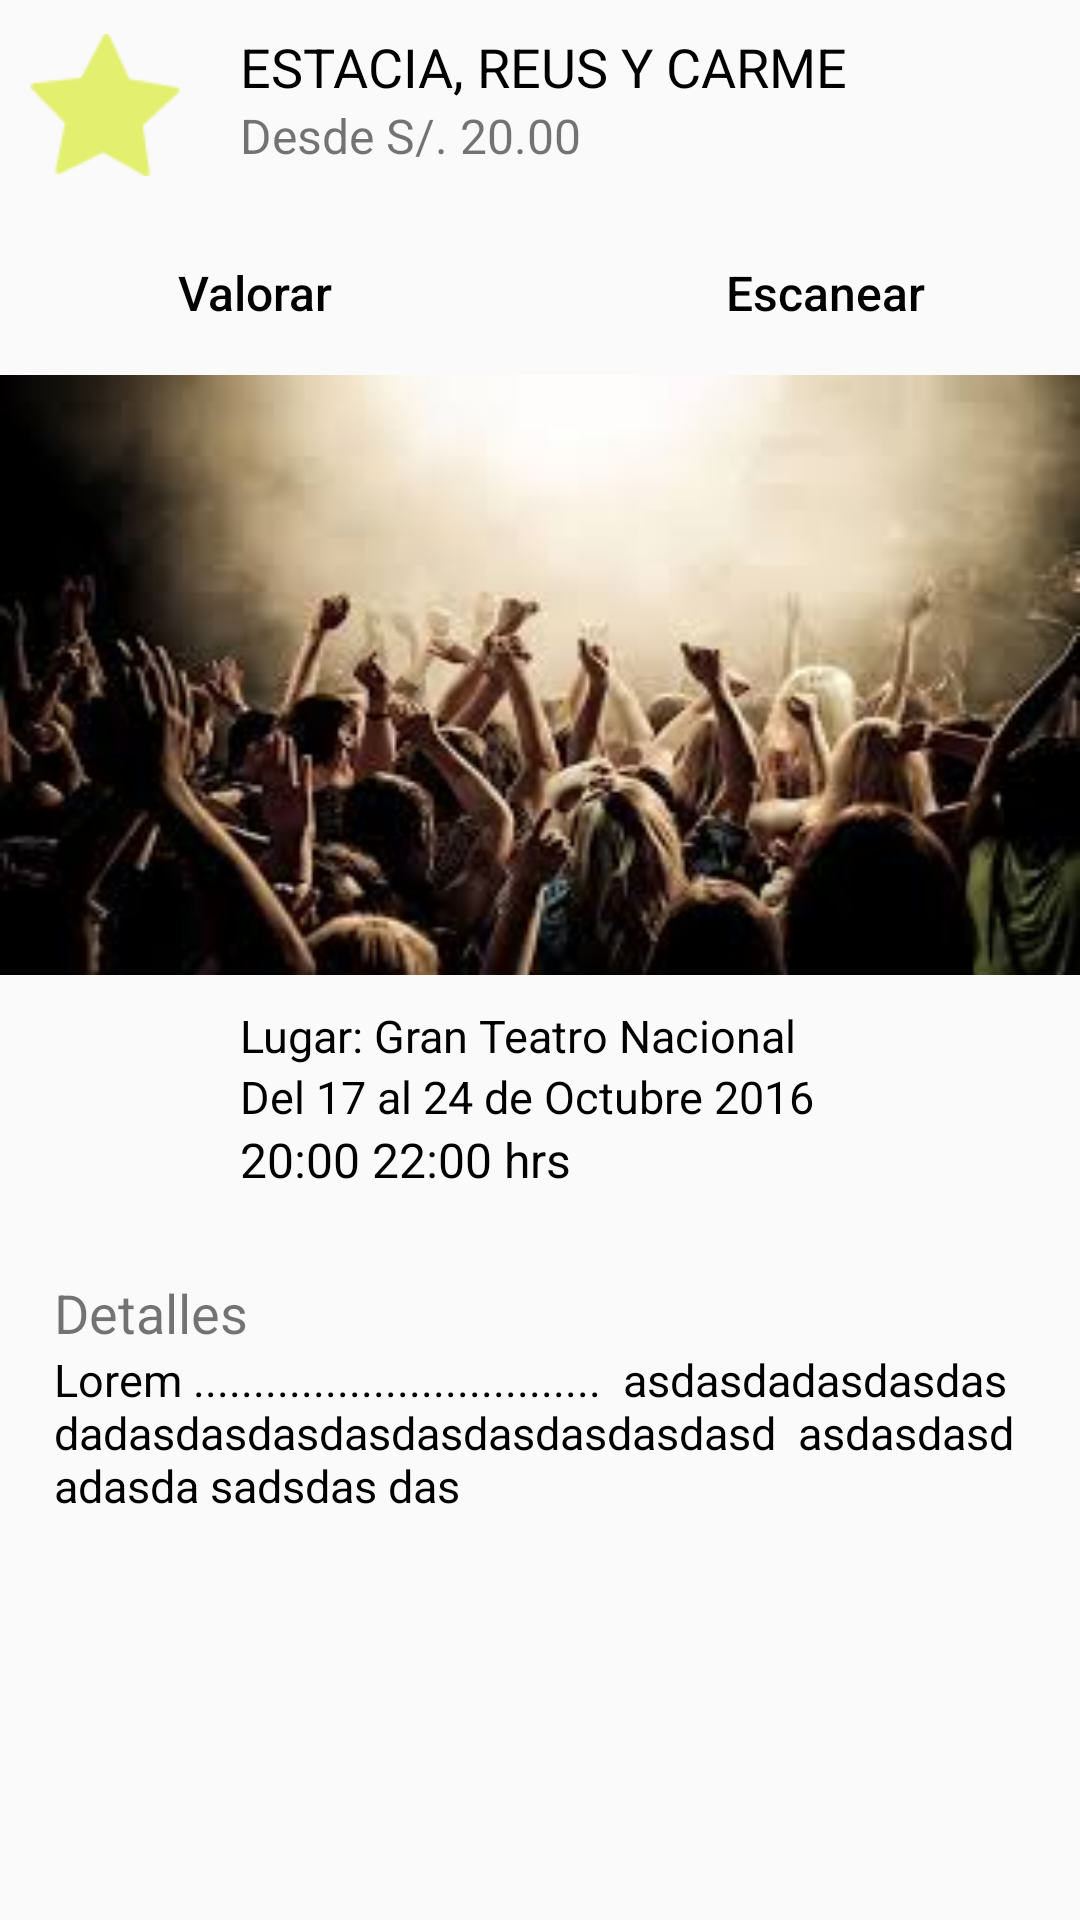

Here is an Android app screen rendered from its layout file. Give the layout XML and the strings, colors and styles it references.
<!-- AndroidManifest.xml: application theme AppTheme -->
<!-- res/layout/fragment_layout_detail_event.xml -->
<?xml version="1.0" encoding="utf-8"?>
<LinearLayout xmlns:android="http://schemas.android.com/apk/res/android"
    xmlns:tools="http://schemas.android.com/tools"
    android:orientation="vertical"
    android:layout_width="match_parent"
    android:layout_height="match_parent">

    <LinearLayout xmlns:android="http://schemas.android.com/apk/res/android"
        android:layout_width="match_parent"
        android:layout_height="wrap_content"
        android:orientation="vertical">

        <LinearLayout
            android:orientation="vertical"
            android:layout_width="match_parent"
            android:layout_height="wrap_content">

            <LinearLayout
                android:orientation="horizontal"
                android:layout_width="wrap_content"
                android:layout_height="wrap_content">
                <ImageView
                    android:padding="10dp"
                    android:src="@drawable/bien"
                    android:layout_width="70dp"
                    android:layout_height="70dp" />
                <LinearLayout
                    android:layout_margin="10dp"
                    android:orientation="vertical"
                    android:layout_width="match_parent"
                    android:layout_height="wrap_content">
                    <TextView
                        android:text="ESTACIA, REUS Y CARME"
                        android:textColor="@color/black"
                        android:textSize="18dp"
                        android:textAllCaps="true"
                        android:maxLines="1"
                        android:id="@+id/tv_title"
                        android:layout_width="match_parent"
                        android:layout_height="wrap_content" />
                    <TextView
                        android:textSize="16dp"
                        android:textColor="@color/orange"
                        android:text="Desde S/. 20.00"
                        android:id="@+id/tv_price"
                        android:layout_width="match_parent"
                        android:layout_height="wrap_content" />

                </LinearLayout>


            </LinearLayout>

            <LinearLayout
                android:layout_margin="10dp"
                android:orientation="horizontal"
                android:layout_width="match_parent"
                android:layout_height="wrap_content">

                <Button

                    android:layout_gravity="center"
                    android:gravity="center"
                    android:id="@+id/btn_value"
                    android:textColor="@color/black"
                    android:text="Valorar"
                    android:textSize="16dp"
                    android:textAllCaps="false"
                    android:layout_weight="1"
                    android:layout_marginRight="20dp"
                    android:background="@drawable/button_square_border"
                    android:layout_width="1dp"
                    android:layout_height="35dp" />
                <Button

                    android:layout_gravity="center"
                    android:gravity="center"
                    android:id="@+id/btn_scanner"
                    android:textColor="@color/black"
                    android:text="Escanear"
                    android:layout_marginLeft="20dp"
                    android:textSize="16dp"
                    android:textAllCaps="false"
                    android:layout_weight="1"
                    android:background="@drawable/button_square_border"
                    android:layout_width="1dp"
                    android:layout_height="35dp" />
            </LinearLayout>
        </LinearLayout>
        <ImageView
            android:id="@+id/iv_event"
            android:scaleType="fitXY"
            android:src="@drawable/descarga"
            android:layout_width="match_parent"
            android:layout_height="200dp" />

        <LinearLayout
            android:layout_width="match_parent"
            android:layout_height="wrap_content"
            android:orientation="horizontal">

            <ImageView
                android:padding="9dp"
                android:src="@drawable/ic_favorite"
                android:layout_width="70dp"
                android:layout_height="70dp"
                android:id="@+id/imageView2" />


            <LinearLayout
                android:layout_margin="10dp"
                android:orientation="vertical"
                android:layout_width="1dp"
                android:layout_height="wrap_content"
                android:layout_weight="1">

                <TextView
                    android:text="Lugar: Gran Teatro Nacional "
                    android:textColor="@color/black"
                    android:textSize="15dp"
                    android:maxLines="1"
                    android:id="@+id/tv_place"
                    android:layout_width="match_parent"
                    android:layout_height="wrap_content" />
                <TextView
                    android:maxLines="1"
                    android:textSize="15dp"
                    android:text="Del 17 al 24 de Octubre 2016"
                    android:id="@+id/tv_date"
                    android:textColor="@color/black"
                    android:layout_width="match_parent"
                    android:layout_height="wrap_content" />

                <TextView
                    android:textSize="16dp"
                    android:textColor="@color/black"
                    android:text="20:00 22:00 hrs"
                    android:id="@+id/tv_hours"
                    android:layout_width="match_parent"
                    android:layout_height="wrap_content" />

            </LinearLayout>


        </LinearLayout>

        <LinearLayout
            android:layout_margin="18dp"
            android:orientation="vertical"
            android:layout_width="match_parent"
            android:layout_height="wrap_content">

            <TextView
                android:id="@+id/tv_title_event"
                android:textSize="18dp"
                android:textColor="@color/orange"
                android:text="Detalles"
                android:layout_width="match_parent"
                android:layout_height="wrap_content" />
            <TextView
                android:id="@+id/tv_detail"
                android:textSize="15dp"
                android:textColor="@color/black"
                android:text="Lorem ..................................  asdasdadasdasdasdadasdasdasdasdasdasdasdasdasd  asdasdasd adasda sadsdas das"
                android:layout_width="match_parent"
                android:layout_height="wrap_content" />



        </LinearLayout>



    </LinearLayout>
    <android.support.v7.widget.RecyclerView
        android:id="@+id/rv_events_place"
        android:layout_width="match_parent"
        android:layout_height="match_parent"
        tools:listitem="@layout/item_place_event">

    </android.support.v7.widget.RecyclerView>

</LinearLayout>
<!-- res/layout/item_place_event.xml (included above) -->
<?xml version="1.0" encoding="utf-8"?>
<LinearLayout xmlns:android="http://schemas.android.com/apk/res/android"
    android:layout_width="match_parent"
    android:layout_height="250dp"
    android:clickable="true"
    android:background="?android:attr/selectableItemBackground"
    android:orientation="vertical">


    <ImageView
        android:id="@+id/iv_event"
        android:scaleType="fitXY"
        android:src="@drawable/descarga"
        android:layout_width="match_parent"
        android:layout_height="150dp" />

    <LinearLayout
        android:layout_width="match_parent"
        android:layout_height="match_parent"
        android:orientation="horizontal">

        <ImageView
            android:padding="9dp"
            android:src="@drawable/ic_favorite"
            android:layout_width="70dp"
            android:layout_height="70dp"
            android:id="@+id/imageView2" />


        <LinearLayout
            android:layout_margin="10dp"
            android:orientation="vertical"
            android:layout_width="1dp"
            android:layout_height="match_parent"
            android:layout_weight="1">

            <TextView
                android:text="ESTACIA, REUS Y CARME"
                android:textColor="@color/black"
                android:textSize="17dp"
                android:ellipsize="end"
                android:textAllCaps="false"
                android:maxLines="1"
                android:id="@+id/tv_title"
                android:layout_width="match_parent"
                android:layout_height="wrap_content" />
            <TextView
                android:maxLines="1"
                android:textSize="16dp"
                android:textColor="@color/black"
                android:text="20:00 - 22:00 hrs"
                android:id="@+id/tv_address"
                android:layout_width="match_parent"
                android:layout_height="wrap_content" />

            <TextView
                android:maxLines="2"
                android:textSize="15dp"
                android:textColor="@color/black"
                android:text="20:00 - 22:00 hrs"
                android:ellipsize="end"
                android:id="@+id/tv_description"
                android:layout_width="match_parent"
                android:layout_height="wrap_content" />

        </LinearLayout>

        <ImageView
            android:visibility="gone"
            android:padding="9dp"
            android:src="@drawable/ic_favorite"
            android:layout_width="70dp"
            android:layout_height="70dp"
            android:id="@+id/imageView3" />
    </LinearLayout>
</LinearLayout>
<!-- resources referenced by this layout -->
<resources>
  <!-- drawable bien: png bitmap (drawable-nodpi, 830 bytes) -->
  <!-- drawable descarga: jpeg bitmap (drawable-nodpi, 9123 bytes) -->
  <style name="AppTheme" parent="Theme.AppCompat.Light.NoActionBar">
          
          <item name="colorPrimary">@color/colorPrimary</item>
          <item name="colorPrimaryDark">@color/colorPrimaryDark</item>
          <item name="colorAccent">@color/black</item>
      </style>
  <!-- not gathered from this repository: default colours our renderer supplied (Android Studio template values) -->
  <color name="black">#FF000000</color>
  <color name="colorPrimary">#FF6200EE</color>
  <color name="colorPrimaryDark">#FF3700B3</color>
</resources>
